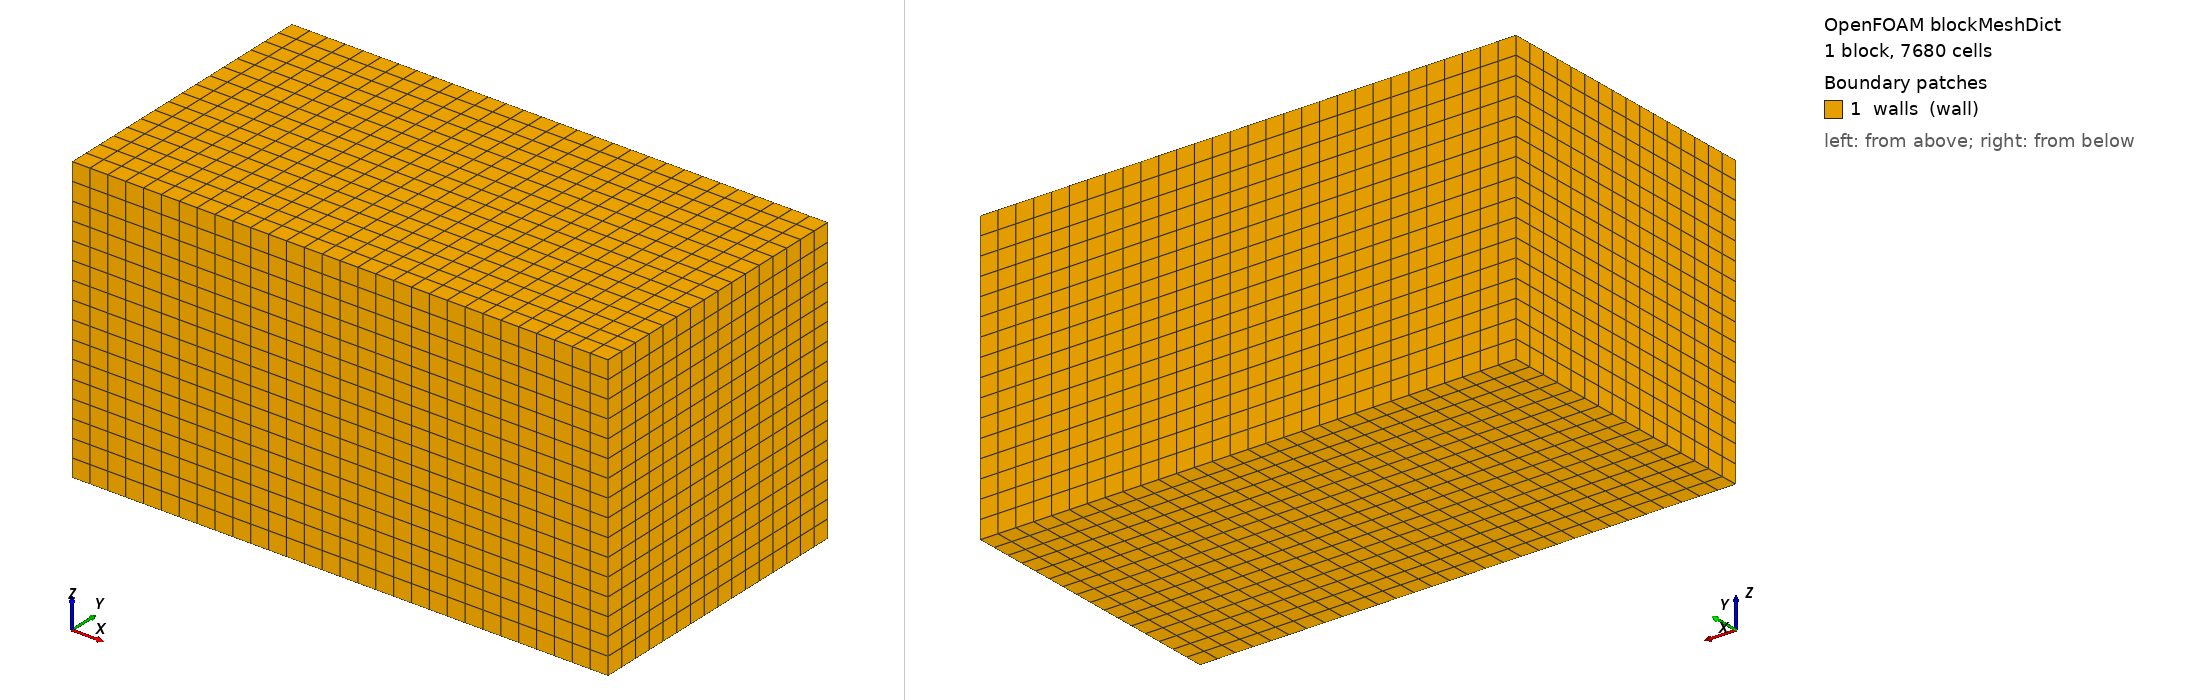

OpenFOAM case: the mesh blockMesh builds from blockMeshDict, 1 block(s), 7680 cells. Boundary patches (legend numbers): 1 walls (wall). Left view from above one corner, right view from below the opposite corner. Boundary conditions: 6 field file(s) under 0/; 0 of 1 drawn patches have an entry in a shipped field file.

=== system/blockMeshDict ===
/*--------------------------------*- C++ -*----------------------------------*\
| =========                 |                                                 |
| \\      /  F ield         | OpenFOAM: The Open Source CFD Toolbox           |
|  \\    /   O peration     | Version:  v2412                                 |
|   \\  /    A nd           | Website:  www.openfoam.com                      |
|    \\/     M anipulation  |                                                 |
\*---------------------------------------------------------------------------*/
FoamFile
{
    version     2.0;
    format      ascii;
    class       dictionary;
    object      blockMeshDict;
}
// * * * * * * * * * * * * * * * * * * * * * * * * * * * * * * * * * * * * * //

scale   1;

vertices
(
    (-1.9 -1.18 -1.1)//vertices 0
    (2.6 -1.18 -1.1)//vertices 1
    (2.6 1.22 -1.1)//vertices 2
    (-1.9 1.22 -1.1)//vertices 3

    (-1.9 -1.18 1.3)//vertices 4
    (2.6 -1.18 1.3)//vertices 5
    (2.6 1.22 1.3)//vertices 6
    (-1.9 1.22 1.3)//vertices 7
);

blocks
(
    hex (0 1 2 3 4 5 6 7) (30 16 16) simpleGrading (1 1 1)
);

edges
(
);

boundary
(
    walls
    {
        type wall;
        faces
        (
            (1 2 3 0)
            (5 4 7 6)
            (0 4 5 1)
            (2 3 7 6)
            (1 5 6 2)
            (0 3 7 4)
        );
    }
);


// ************************************************************************* //


=== system/controlDict ===
/*--------------------------------*- C++ -*----------------------------------*\
| =========                 |                                                 |
| \\      /  F ield         | OpenFOAM: The Open Source CFD Toolbox           |
|  \\    /   O peration     | Version:  v2412                                 |
|   \\  /    A nd           | Website:  www.openfoam.com                      |
|    \\/     M anipulation  |                                                 |
\*---------------------------------------------------------------------------*/
FoamFile
{
    version     2.0;
    format      ascii;
    class       dictionary;
    object      controlDict;
}
// * * * * * * * * * * * * * * * * * * * * * * * * * * * * * * * * * * * * * //

//- To be more comparable to v2406 bug-fix branch disable the
//- near-wall distance fix (see v2412 release notes about 'Wall distance')
//OptimisationSwitches
//{
//    useCombinedWallPatch    0;
//}

application     simpleFoam;

startFrom       startTime;

startTime       0;

stopAt          endTime;

endTime         500;

deltaT          1;

writeControl    timeStep;

writeInterval   100;

purgeWrite      0;

writeFormat     binary;

writePrecision  6;

writeCompression off;

timeFormat      general;

timePrecision   6;

runTimeModifiable true;

functions
{
    
}


// ************************************************************************* //
